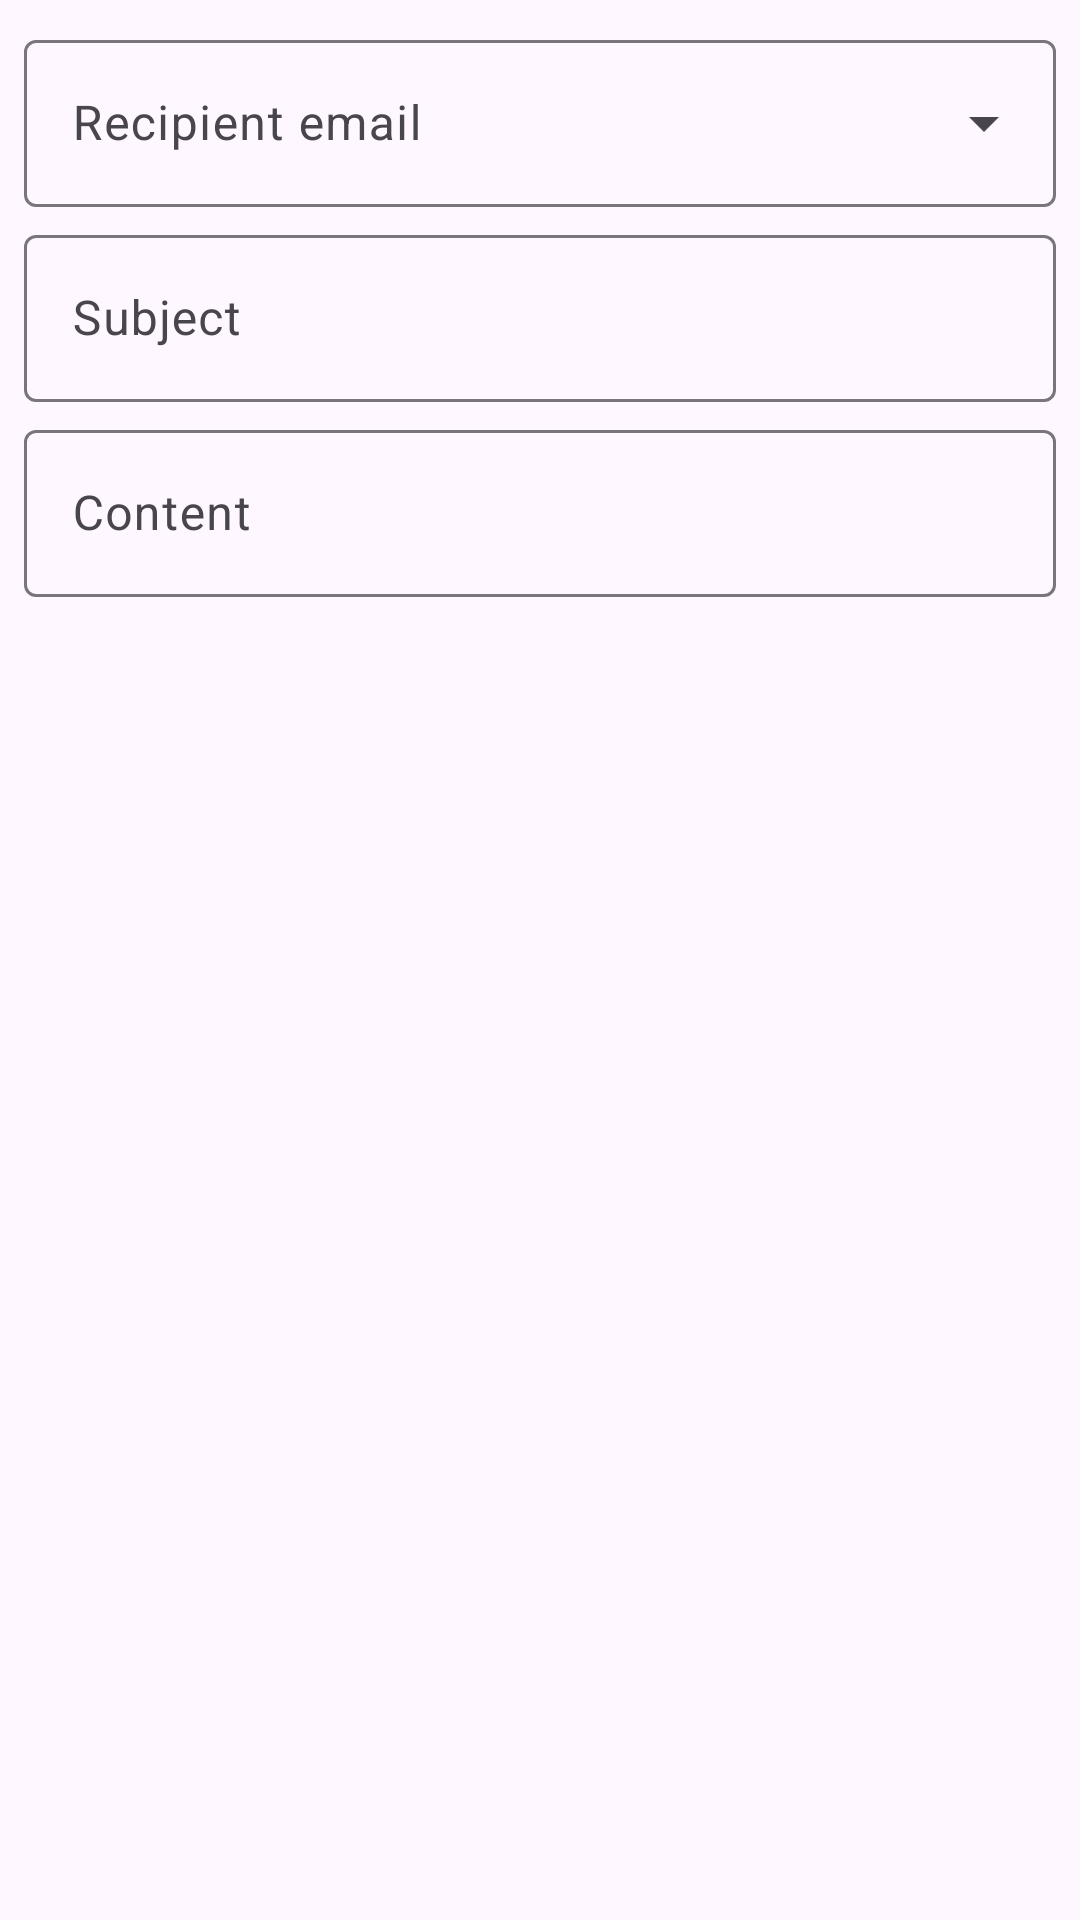

Android layout source for this screen:
<!-- AndroidManifest.xml: application theme Theme.barcodeToolbox -->
<!-- res/layout/dialog_email.xml -->
<?xml version="1.0" encoding="utf-8"?>
<androidx.core.widget.NestedScrollView xmlns:android="http://schemas.android.com/apk/res/android"
    xmlns:app="http://schemas.android.com/apk/res-auto"
    android:layout_width="match_parent"
    android:layout_height="match_parent">

    <androidx.constraintlayout.widget.ConstraintLayout
        android:layout_width="match_parent"
        android:layout_height="wrap_content">

        <com.google.android.material.textfield.TextInputLayout
            android:id="@+id/til_email_addr"
            style="@style/Widget.Material3.TextInputLayout.OutlinedBox.ExposedDropdownMenu"
            android:layout_width="0dp"
            android:layout_height="wrap_content"
            android:layout_marginStart="8dp"
            android:layout_marginTop="8dp"
            android:layout_marginEnd="8dp"
            android:hint="@string/hint_email_addr"
            app:layout_constraintEnd_toEndOf="parent"
            app:layout_constraintStart_toStartOf="parent"
            app:layout_constraintTop_toTopOf="parent">

            <AutoCompleteTextView
                android:id="@+id/actv_email_addr"
                android:layout_width="match_parent"
                android:layout_height="match_parent"
                android:inputType="text|textEmailAddress" />
        </com.google.android.material.textfield.TextInputLayout>

        <com.google.android.material.textfield.TextInputLayout
            android:id="@+id/til_email_subject"
            android:layout_width="0dp"
            android:layout_height="wrap_content"
            android:layout_marginStart="8dp"
            android:layout_marginTop="4dp"
            android:layout_marginEnd="8dp"
            android:hint="@string/hint_email_subject"
            app:layout_constraintEnd_toEndOf="parent"
            app:layout_constraintStart_toStartOf="parent"
            app:layout_constraintTop_toBottomOf="@+id/til_email_addr">

            <com.google.android.material.textfield.TextInputEditText
                android:id="@+id/tiet_email_subject"
                android:layout_width="match_parent"
                android:layout_height="match_parent"
                android:inputType="text|textEmailSubject" />
        </com.google.android.material.textfield.TextInputLayout>

        <com.google.android.material.textfield.TextInputLayout
            android:id="@+id/til_email_content"
            android:layout_width="0dp"
            android:layout_height="wrap_content"
            android:layout_marginStart="8dp"
            android:layout_marginTop="4dp"
            android:layout_marginEnd="8dp"
            android:hint="@string/hint_content"
            app:layout_constraintEnd_toEndOf="parent"
            app:layout_constraintStart_toStartOf="parent"
            app:layout_constraintTop_toBottomOf="@+id/til_email_subject">

            <com.google.android.material.textfield.TextInputEditText
                android:id="@+id/tiet_email_content"
                android:layout_width="match_parent"
                android:layout_height="match_parent"
                android:inputType="text|textLongMessage|textMultiLine" />
        </com.google.android.material.textfield.TextInputLayout>

    </androidx.constraintlayout.widget.ConstraintLayout>

</androidx.core.widget.NestedScrollView>
<!-- resources referenced by this layout -->
<resources>
  <string name="hint_content">Content</string>
  <string name="hint_email_addr">Recipient email</string>
  <string name="hint_email_subject">Subject</string>
  <style name="Theme.barcodeToolbox" parent="Theme.Material3.Light.NoActionBar">
          <item name="colorEfab">#388E3C</item>
          <item name="colorOnEfab">#ffffff</item>
          <item name="colorEfabContainer">#94f990</item>
          <item name="colorOnEfabContainer">#002204</item>
          <item name="harmonizeEfab">true</item>
  
          <item name="alertDialogTheme">@style/ThemeOverlay.Material3.MaterialAlertDialog</item>
          <item name="dialogCornerRadius">28dp</item>
      </style>
</resources>
